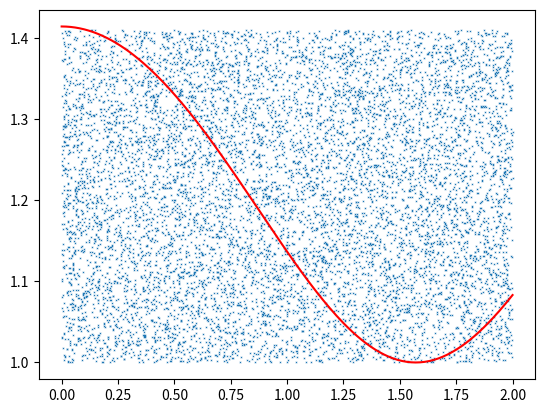

Reproduce this figure in Python.
# -*- coding: utf-8 -*-
"""
Created on Sun May  9 08:34:01 2021

@author: Raza_Jutt
"""

import math
import random
import matplotlib.pyplot as plt
import numpy as np

x = []
for i in range(0,201):
    x.append(i/100)
    
y=[]
for i in x:
    y.append(math.sqrt(math.cos(i)*math.cos(i) +1 ))
    

rand_x = []
rand_y = []
for i in range(0,10000):
    rand_x.append(random.uniform(0.00,2.00))
    rand_y.append(random.uniform(1.00,1.41))
    


xpoints = np.array(x)
ypoints = np.array(y)

x_coordinates = rand_x
y_coordinates = rand_y

plt.plot(xpoints, ypoints,'r')
plt.scatter(x_coordinates, y_coordinates,s=0.1, marker="x")
plt.show()

count = 0
for i in range(0,10000):
    x=rand_x[i]
    if math.sqrt(math.cos(x)*math.cos(x) +1 ) > rand_y[i] :
        count += 1
        
print(count/10000)